Run: headless pygame with SDL's dummy video driver; simulated clock (each Clock.tick advances the game by its frame time, no real sleeping); random seed 0; keys injected as events and as key.get_pressed() state; no mouse input.
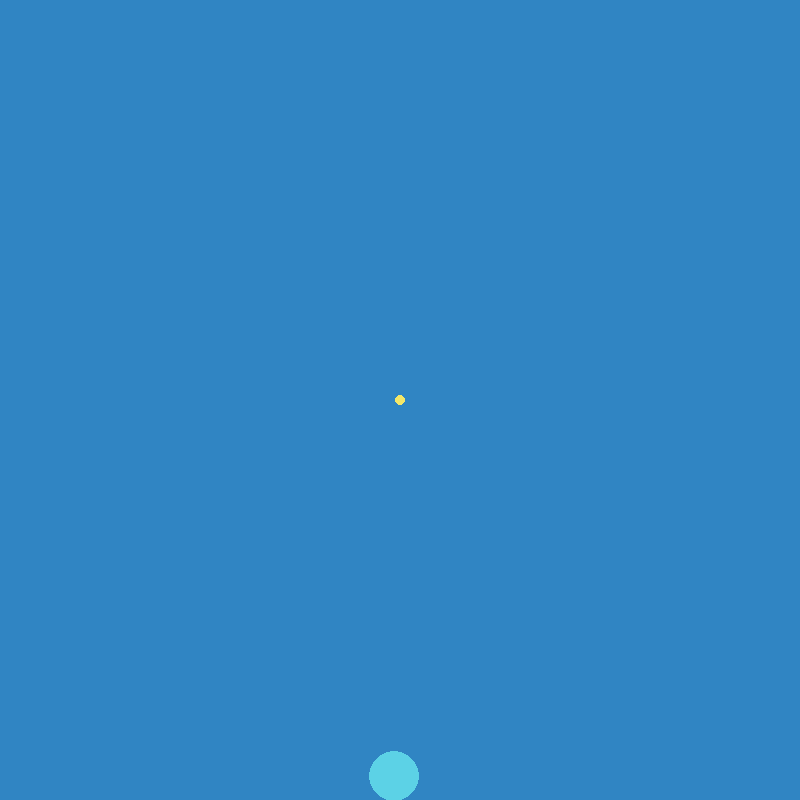
Frame 1 of 4 · flips 1–60 · no input
Frame 2 of 4 · flips 61–180 · tapped SPACE, RETURN · held RIGHT (→), D · screen unchanged from frame 1, image omitted
Frame 3 of 4 · flips 181–300 · held DOWN (↓), S · screen unchanged from frame 2, image omitted
Frame 4 of 4 · flips 301–420 · held LEFT (←), A, UP (↑), W · screen unchanged from frame 3, image omitted

The pygame program that drew these frames:

import pygame
import random
import math

# TODO
#
# Finish the implementation of player movement
# and what happens when the player moves into the zone
#
# Other things to implement:
# - What happens when the player moves outside the screen?
# -- Implement screen wrapping og borders 
# - Points
# - Pickups (for example speed increase)
# - Timer
# - whatever you feel like :)

pygame.init()
fps = 60
clock = pygame.time.Clock()
screen_w = 800
screen_h = 800
screen = pygame.display.set_mode((screen_w, screen_h))

color_background = (48, 133, 195)
color_player = (244, 232, 105)
color_zone = (92, 210, 230)

player_x = screen_w / 2
player_y = screen_h / 2
player_r = 5
player_speed = 7

zone_x = random.randint(0,screen_w)
zone_y = random.randint(0,screen_h)
zone_r = 25


run = True
while run:
    # Check if window-close button is pressed
    for event in pygame.event.get():
        if event.type == pygame.QUIT:
            run = False
            break

    ks = pygame.key.get_pressed()

    # Quit on esape
    if ks[pygame.K_ESCAPE]:
        run = False

    # TODO
    # Player movement
    if ks[pygame.K_LEFT]:
        pass
    if ks[pygame.K_RIGHT]:
        pass
    if ks[pygame.K_UP]:
        pass
    if ks[pygame.K_DOWN]:
        pass

    # Check if player is in the point zone
    distance = math.sqrt((player_x-zone_x)**2 + (player_y-zone_y)**2)
    if distance <= zone_r + player_r:
        # TODO
        pass

    # Draw to screen
    screen.fill(color_background)
    pygame.draw.circle(screen, color_player, (player_x, player_y), player_r)
    pygame.draw.circle(screen, color_zone, (zone_x, zone_y), zone_r)
    pygame.display.flip()

    # Manage the framerate
    clock.tick(fps)


# We are out of the game loop, quit pygame instance
pygame.quit()
